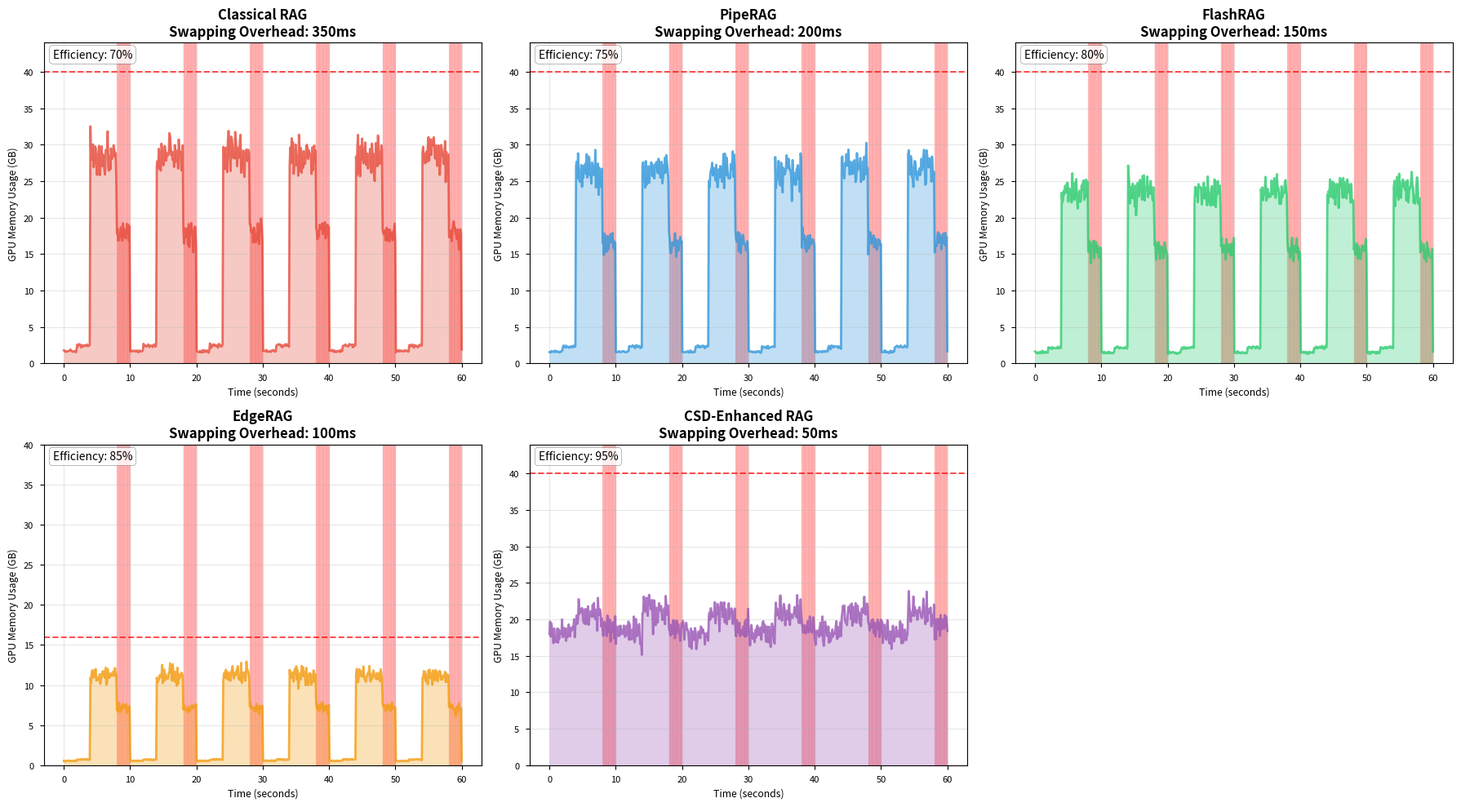
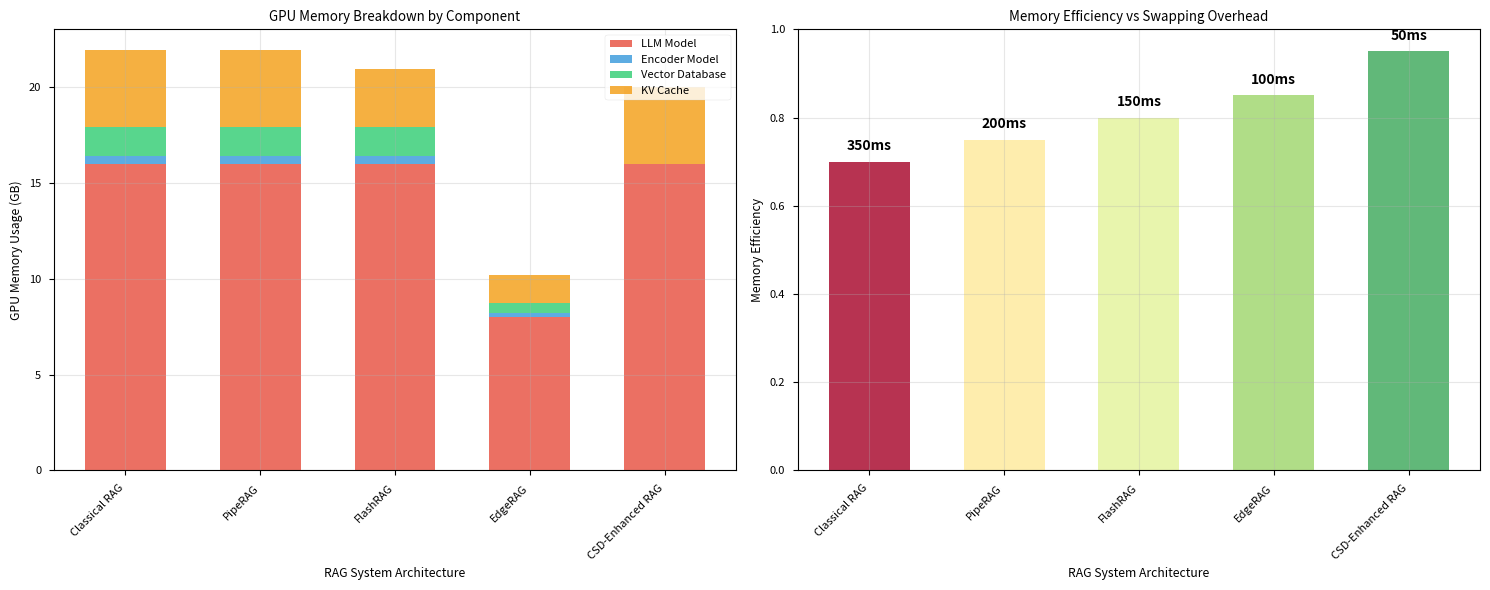
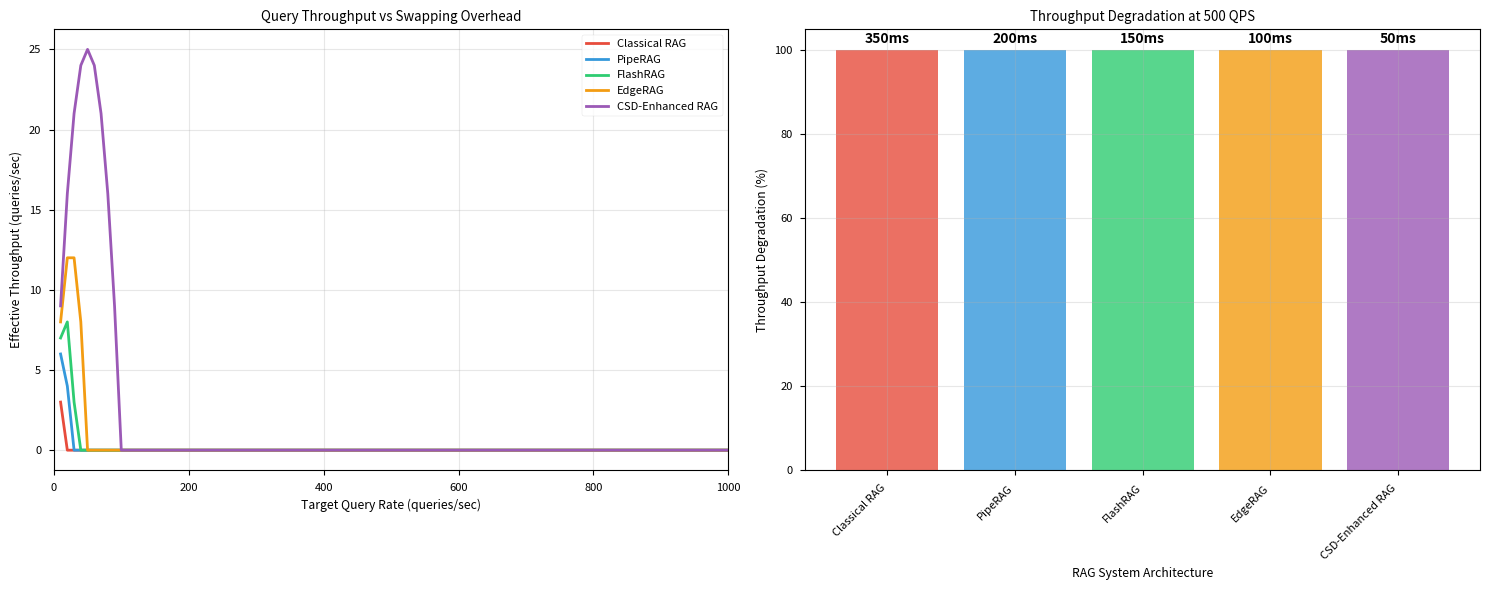

Source code (Python) for these figures, in order:
#!/usr/bin/env python3
"""
GPU Memory Swapping Analysis for Classical RAG Systems

This script analyzes GPU memory usage patterns, swapping overhead, and fragmentation
in classical RAG systems compared to CSD-enhanced approaches.
"""

import numpy as np
import matplotlib
matplotlib.use('Agg')  # Use non-interactive backend for headless environment
import matplotlib.pyplot as plt
import matplotlib.patches as mpatches
import seaborn as sns
from typing import Dict, List, Tuple
import pandas as pd
from dataclasses import dataclass
import os

# Set style for academic plots
plt.style.use('seaborn-v0_8-paper')
sns.set_palette("husl")

@dataclass
class SystemConfig:
    """Configuration for different RAG system architectures."""
    name: str
    llm_model_size_gb: float
    encoder_model_size_gb: float
    vector_db_size_gb: float
    kv_cache_size_gb: float
    total_gpu_memory_gb: float
    swapping_overhead_ms: float
    memory_efficiency: float  # 0.0 to 1.0

class RAGMemoryAnalyzer:
    """Analyze memory usage patterns in different RAG system configurations."""
    
    def __init__(self):
        self.systems = {
            'Classical RAG': SystemConfig(
                name='Classical RAG',
                llm_model_size_gb=16.0,
                encoder_model_size_gb=0.44,
                vector_db_size_gb=1.5,
                kv_cache_size_gb=4.0,
                total_gpu_memory_gb=40.0,
                swapping_overhead_ms=350.0,
                memory_efficiency=0.70
            ),
            'PipeRAG': SystemConfig(
                name='PipeRAG',
                llm_model_size_gb=16.0,
                encoder_model_size_gb=0.44,
                vector_db_size_gb=1.5,
                kv_cache_size_gb=4.0,
                total_gpu_memory_gb=40.0,
                swapping_overhead_ms=200.0,
                memory_efficiency=0.75
            ),
            'FlashRAG': SystemConfig(
                name='FlashRAG',
                llm_model_size_gb=16.0,
                encoder_model_size_gb=0.44,
                vector_db_size_gb=1.5,
                kv_cache_size_gb=3.0,
                total_gpu_memory_gb=40.0,
                swapping_overhead_ms=150.0,
                memory_efficiency=0.80
            ),
            'EdgeRAG': SystemConfig(
                name='EdgeRAG',
                llm_model_size_gb=8.0,  # Pruned model
                encoder_model_size_gb=0.22,  # Pruned encoder
                vector_db_size_gb=0.5,  # Pruned vectors
                kv_cache_size_gb=1.5,
                total_gpu_memory_gb=16.0,
                swapping_overhead_ms=100.0,
                memory_efficiency=0.85
            ),
            'CSD-Enhanced RAG': SystemConfig(
                name='CSD-Enhanced RAG',
                llm_model_size_gb=16.0,
                encoder_model_size_gb=0.0,  # Moved to CSD
                vector_db_size_gb=0.0,  # Moved to CSD
                kv_cache_size_gb=4.0,
                total_gpu_memory_gb=40.0,
                swapping_overhead_ms=50.0,
                memory_efficiency=0.95
            )
        }
        
        self.output_dir = "draft/figures"
        os.makedirs(self.output_dir, exist_ok=True)
    
    def analyze_memory_timeline(self, system_name: str, duration_seconds: int = 60) -> Dict:
        """Simulate memory usage over time for a given system."""
        system = self.systems[system_name]
        timesteps = np.linspace(0, duration_seconds, duration_seconds * 10)
        
        # Simulate different phases of RAG pipeline
        memory_usage = []
        phases = []
        
        for t in timesteps:
            # Simulate cyclical RAG operations
            cycle_time = t % 10  # 10-second cycles
            
            if cycle_time < 2:  # Encoding phase
                if system_name == 'CSD-Enhanced RAG':
                    # No encoder on GPU
                    usage = system.llm_model_size_gb + system.kv_cache_size_gb * 0.3
                else:
                    usage = system.encoder_model_size_gb + system.vector_db_size_gb * 0.5
                phases.append('Encoding')
            elif cycle_time < 4:  # Retrieval phase
                if system_name == 'CSD-Enhanced RAG':
                    # No vector DB on GPU
                    usage = system.llm_model_size_gb + system.kv_cache_size_gb * 0.3
                else:
                    usage = system.vector_db_size_gb + system.encoder_model_size_gb * 0.5
                phases.append('Retrieval')
            elif cycle_time < 8:  # Generation phase
                usage = system.llm_model_size_gb + system.kv_cache_size_gb
                phases.append('Generation')
            else:  # Transition/swapping phase
                if system_name == 'CSD-Enhanced RAG':
                    usage = system.llm_model_size_gb + system.kv_cache_size_gb * 0.5
                else:
                    # Simulate memory fragmentation during swapping
                    usage = (system.llm_model_size_gb + system.encoder_model_size_gb + 
                            system.vector_db_size_gb) * 0.7
                phases.append('Swapping')
            
            # Add noise and efficiency factors
            usage *= (1.0 + np.random.normal(0, 0.05))  # 5% noise
            usage /= system.memory_efficiency
            
            memory_usage.append(min(usage, system.total_gpu_memory_gb))
        
        return {
            'time': timesteps,
            'memory_usage': memory_usage,
            'phases': phases,
            'system': system
        }
    
    def plot_memory_timeline(self):
        """Plot memory usage timeline for different systems."""
        fig, axes = plt.subplots(2, 3, figsize=(18, 10))
        axes = axes.flatten()
        
        colors = ['#E74C3C', '#3498DB', '#2ECC71', '#F39C12', '#9B59B6']
        
        for i, system_name in enumerate(self.systems.keys()):
            data = self.analyze_memory_timeline(system_name)
            ax = axes[i]
            
            # Plot memory usage
            ax.plot(data['time'], data['memory_usage'], color=colors[i], linewidth=2, alpha=0.8)
            ax.fill_between(data['time'], 0, data['memory_usage'], alpha=0.3, color=colors[i])
            
            # Add memory limit line
            ax.axhline(y=data['system'].total_gpu_memory_gb, color='red', 
                      linestyle='--', alpha=0.7, label='GPU Memory Limit')
            
            # Color-code phases
            phase_colors = {'Encoding': '#FFE4E1', 'Retrieval': '#E1F5FE', 
                           'Generation': '#E8F5E8', 'Swapping': '#FFF3E0'}
            
            for j in range(len(data['time']) - 1):
                if data['phases'][j] == 'Swapping':
                    ax.axvspan(data['time'][j], data['time'][j+1], 
                              alpha=0.2, color='red', zorder=0)
            
            ax.set_title(f'{system_name}\nSwapping Overhead: {data["system"].swapping_overhead_ms:.0f}ms', 
                        fontsize=12, fontweight='bold')
            ax.set_xlabel('Time (seconds)')
            ax.set_ylabel('GPU Memory Usage (GB)')
            ax.grid(True, alpha=0.3)
            ax.set_ylim(0, max(40, data['system'].total_gpu_memory_gb * 1.1))
            
            # Add efficiency annotation
            ax.text(0.02, 0.98, f'Efficiency: {data["system"].memory_efficiency:.0%}', 
                   transform=ax.transAxes, verticalalignment='top',
                   bbox=dict(boxstyle='round', facecolor='white', alpha=0.8))
        
        # Remove empty subplot
        if len(self.systems) < 6:
            fig.delaxes(axes[5])
        
        plt.tight_layout()
        plt.savefig(f'{self.output_dir}/gpu_memory_timeline.pdf', 
                   dpi=300, bbox_inches='tight')
        plt.close()
        
        print(f"✅ Generated GPU memory timeline: {self.output_dir}/gpu_memory_timeline.pdf")
    
    def plot_memory_breakdown(self):
        """Plot memory breakdown comparison across systems."""
        fig, (ax1, ax2) = plt.subplots(1, 2, figsize=(15, 6))
        
        # Prepare data
        systems = list(self.systems.keys())
        llm_sizes = [sys.llm_model_size_gb for sys in self.systems.values()]
        encoder_sizes = [sys.encoder_model_size_gb for sys in self.systems.values()]
        vector_sizes = [sys.vector_db_size_gb for sys in self.systems.values()]
        kv_sizes = [sys.kv_cache_size_gb for sys in self.systems.values()]
        
        # Stacked bar chart
        width = 0.6
        x = np.arange(len(systems))
        
        p1 = ax1.bar(x, llm_sizes, width, label='LLM Model', color='#E74C3C', alpha=0.8)
        p2 = ax1.bar(x, encoder_sizes, width, bottom=llm_sizes, label='Encoder Model', color='#3498DB', alpha=0.8)
        p3 = ax1.bar(x, vector_sizes, width, bottom=np.array(llm_sizes) + np.array(encoder_sizes), 
                    label='Vector Database', color='#2ECC71', alpha=0.8)
        p4 = ax1.bar(x, kv_sizes, width, 
                    bottom=np.array(llm_sizes) + np.array(encoder_sizes) + np.array(vector_sizes),
                    label='KV Cache', color='#F39C12', alpha=0.8)
        
        ax1.set_xlabel('RAG System Architecture')
        ax1.set_ylabel('GPU Memory Usage (GB)')
        ax1.set_title('GPU Memory Breakdown by Component')
        ax1.set_xticks(x)
        ax1.set_xticklabels(systems, rotation=45, ha='right')
        ax1.legend()
        ax1.grid(True, alpha=0.3)
        
        # Memory efficiency comparison
        efficiencies = [sys.memory_efficiency for sys in self.systems.values()]
        swapping_overheads = [sys.swapping_overhead_ms for sys in self.systems.values()]
        
        # Normalize swapping overhead for color coding
        normalized_overheads = np.array(swapping_overheads) / max(swapping_overheads)
        colors = plt.cm.RdYlGn_r(normalized_overheads)
        
        bars = ax2.bar(x, efficiencies, width, color=colors, alpha=0.8)
        ax2.set_xlabel('RAG System Architecture')
        ax2.set_ylabel('Memory Efficiency')
        ax2.set_title('Memory Efficiency vs Swapping Overhead')
        ax2.set_xticks(x)
        ax2.set_xticklabels(systems, rotation=45, ha='right')
        ax2.set_ylim(0, 1.0)
        ax2.grid(True, alpha=0.3)
        
        # Add overhead annotations
        for i, (bar, overhead) in enumerate(zip(bars, swapping_overheads)):
            ax2.text(bar.get_x() + bar.get_width()/2, bar.get_height() + 0.02,
                    f'{overhead:.0f}ms', ha='center', va='bottom', fontweight='bold')
        
        plt.tight_layout()
        plt.savefig(f'{self.output_dir}/memory_breakdown_comparison.pdf', 
                   dpi=300, bbox_inches='tight')
        plt.close()
        
        print(f"✅ Generated memory breakdown: {self.output_dir}/memory_breakdown_comparison.pdf")
    
    def plot_swapping_overhead_analysis(self):
        """Analyze swapping overhead impact on query latency."""
        fig, (ax1, ax2) = plt.subplots(1, 2, figsize=(15, 6))
        
        # Query throughput vs swapping overhead
        query_rates = np.linspace(10, 1000, 100)  # queries per second
        
        systems_data = []
        for system_name, system in self.systems.items():
            # Calculate effective throughput considering swapping overhead
            swapping_delay = system.swapping_overhead_ms / 1000  # convert to seconds
            
            # Assume 20% of queries trigger model swapping
            swapping_frequency = 0.2
            effective_throughput = []
            
            for rate in query_rates:
                # Time spent on swapping per second
                swapping_time_per_sec = rate * swapping_frequency * swapping_delay
                
                # Effective throughput considering swapping overhead
                if swapping_time_per_sec < 1.0:
                    effective_rate = rate * (1.0 - swapping_time_per_sec)
                else:
                    effective_rate = 0  # System saturated
                
                effective_throughput.append(max(0, effective_rate))
            
            systems_data.append({
                'name': system_name,
                'query_rates': query_rates,
                'effective_throughput': effective_throughput,
                'swapping_overhead': system.swapping_overhead_ms
            })
        
        # Plot throughput curves
        colors = ['#E74C3C', '#3498DB', '#2ECC71', '#F39C12', '#9B59B6']
        for i, data in enumerate(systems_data):
            ax1.plot(data['query_rates'], data['effective_throughput'], 
                    color=colors[i], linewidth=2, label=data['name'])
        
        ax1.set_xlabel('Target Query Rate (queries/sec)')
        ax1.set_ylabel('Effective Throughput (queries/sec)')
        ax1.set_title('Query Throughput vs Swapping Overhead')
        ax1.legend()
        ax1.grid(True, alpha=0.3)
        ax1.set_xlim(0, 1000)
        
        # Plot swapping overhead impact
        system_names = [data['name'] for data in systems_data]
        overheads = [data['swapping_overhead'] for data in systems_data]
        
        # Calculate throughput degradation at 500 queries/sec
        degradations = []
        for data in systems_data:
            idx = np.argmin(np.abs(np.array(data['query_rates']) - 500))
            degradation = (500 - data['effective_throughput'][idx]) / 500 * 100
            degradations.append(max(0, degradation))
        
        bars = ax2.bar(range(len(system_names)), degradations, color=colors, alpha=0.8)
        ax2.set_xlabel('RAG System Architecture')
        ax2.set_ylabel('Throughput Degradation (%)')
        ax2.set_title('Throughput Degradation at 500 QPS')
        ax2.set_xticks(range(len(system_names)))
        ax2.set_xticklabels(system_names, rotation=45, ha='right')
        ax2.grid(True, alpha=0.3)
        
        # Add overhead annotations
        for i, (bar, overhead) in enumerate(zip(bars, overheads)):
            ax2.text(bar.get_x() + bar.get_width()/2, bar.get_height() + 1,
                    f'{overhead:.0f}ms', ha='center', va='bottom', fontweight='bold')
        
        plt.tight_layout()
        plt.savefig(f'{self.output_dir}/swapping_overhead_analysis.pdf', 
                   dpi=300, bbox_inches='tight')
        plt.close()
        
        print(f"✅ Generated swapping overhead analysis: {self.output_dir}/swapping_overhead_analysis.pdf")
    
    def generate_summary_table(self):
        """Generate summary table of system characteristics."""
        data = []
        for system_name, system in self.systems.items():
            total_memory = (system.llm_model_size_gb + system.encoder_model_size_gb + 
                          system.vector_db_size_gb + system.kv_cache_size_gb)
            
            # Calculate memory fragmentation
            effective_memory = total_memory / system.memory_efficiency
            fragmentation = (effective_memory - total_memory) / total_memory * 100
            
            data.append({
                'System': system_name,
                'LLM Model (GB)': f"{system.llm_model_size_gb:.1f}",
                'Encoder (GB)': f"{system.encoder_model_size_gb:.2f}",
                'Vector DB (GB)': f"{system.vector_db_size_gb:.1f}",
                'KV Cache (GB)': f"{system.kv_cache_size_gb:.1f}",
                'Total Memory (GB)': f"{total_memory:.1f}",
                'Fragmentation (%)': f"{fragmentation:.1f}",
                'Swapping Overhead (ms)': f"{system.swapping_overhead_ms:.0f}",
                'Memory Efficiency (%)': f"{system.memory_efficiency:.0%}"
            })
        
        df = pd.DataFrame(data)
        
        # Save as CSV
        df.to_csv(f'{self.output_dir}/gpu_memory_summary.csv', index=False)
        
        # Create formatted table plot
        fig, ax = plt.subplots(figsize=(16, 8))
        ax.axis('tight')
        ax.axis('off')
        
        table = ax.table(cellText=df.values, colLabels=df.columns,
                        cellLoc='center', loc='center')
        table.auto_set_font_size(False)
        table.set_fontsize(9)
        table.scale(1.2, 2)
        
        # Color-code by performance
        for i in range(len(df)):
            for j in range(len(df.columns)):
                if df.columns[j] == 'Swapping Overhead (ms)':
                    # Red for high overhead, green for low
                    overhead = float(df.iloc[i, j])
                    if overhead > 200:
                        table[(i+1, j)].set_facecolor('#FFCDD2')
                    elif overhead < 100:
                        table[(i+1, j)].set_facecolor('#C8E6C9')
                elif df.columns[j] == 'Memory Efficiency (%)':
                    # Green for high efficiency, red for low
                    efficiency = float(df.iloc[i, j].replace('%', ''))
                    if efficiency > 90:
                        table[(i+1, j)].set_facecolor('#C8E6C9')
                    elif efficiency < 75:
                        table[(i+1, j)].set_facecolor('#FFCDD2')
        
        plt.title('GPU Memory Usage Summary Across RAG Systems', 
                 fontsize=14, fontweight='bold', pad=20)
        plt.savefig(f'{self.output_dir}/gpu_memory_summary_table.pdf', 
                   dpi=300, bbox_inches='tight')
        plt.close()
        
        print(f"✅ Generated summary table: {self.output_dir}/gpu_memory_summary_table.pdf")
        print(f"✅ Generated CSV data: {self.output_dir}/gpu_memory_summary.csv")
    
    def run_full_analysis(self):
        """Run complete GPU memory analysis."""
        print("🔍 Starting GPU Memory Swapping Analysis...")
        print("=" * 60)
        
        self.plot_memory_timeline()
        self.plot_memory_breakdown()
        self.plot_swapping_overhead_analysis()
        self.generate_summary_table()
        
        print("\n✅ GPU Memory Analysis Complete!")
        print(f"📊 All plots saved to: {self.output_dir}/")
        print("📈 Generated plots:")
        print("   - gpu_memory_timeline.pdf")
        print("   - memory_breakdown_comparison.pdf") 
        print("   - swapping_overhead_analysis.pdf")
        print("   - gpu_memory_summary_table.pdf")
        print("   - gpu_memory_summary.csv")

def main():
    """Main function to run the analysis."""
    analyzer = RAGMemoryAnalyzer()
    analyzer.run_full_analysis()

if __name__ == "__main__":
    main()
